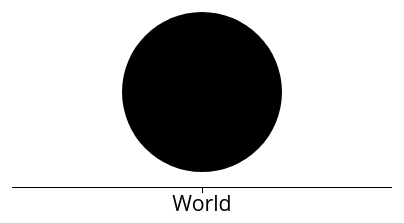
D3 v3 page, settled after 360 driven frames (6 s of simulated time); the page loaded 1 data file(s).


      var outerWidth = 500;
      var outerHeight = 250;
      var margin = { left: 90, top: 30, right: 30, bottom: 30 };

      var xColumn = "name";
      var radiusColumn = "population";
      var radiusMax = 80;

      var innerWidth  = outerWidth  - margin.left - margin.right;
      var innerHeight = outerHeight - margin.top  - margin.bottom;

      var svg = d3.select("body").append("svg")
        .attr("width",  outerWidth)
        .attr("height", outerHeight);
      var g = svg.append("g")
        .attr("transform", "translate(" + margin.left + "," + margin.top + ")");
      var xAxisG = g.append("g")
        .attr("class", "x axis")
        .attr("transform", "translate(0," + innerHeight + ")");

      var xScale = d3.scale.ordinal().rangePoints([0, innerWidth]);
      var radiusScale = d3.scale.sqrt().range([0, radiusMax]);

      var xAxis = d3.svg.axis().scale(xScale).orient("bottom")
        .outerTickSize(0);

      function render(data){

        xScale.domain(data.map( function (d){ return d[xColumn]; }));
        radiusScale.domain([0, d3.max(data, function (d){ return d[radiusColumn]; })]);

        xAxisG.call(xAxis);

        var circles = g.selectAll("circle").data(data);
        circles.enter().append("circle");
        circles
          .attr("cx", function (d){ return xScale(d[xColumn]); })
          .attr("cy", innerHeight / 2)
          .attr("r", function (d){ return radiusScale(d[radiusColumn]); });
        circles.exit().remove();
      }

      function type(d){
        d.population = +d.population;
        return d;
      }

      d3.csv("worldPopulation2015.csv", type, render);

    

### data: worldPopulation2015.csv
name, population
World, 7349472099